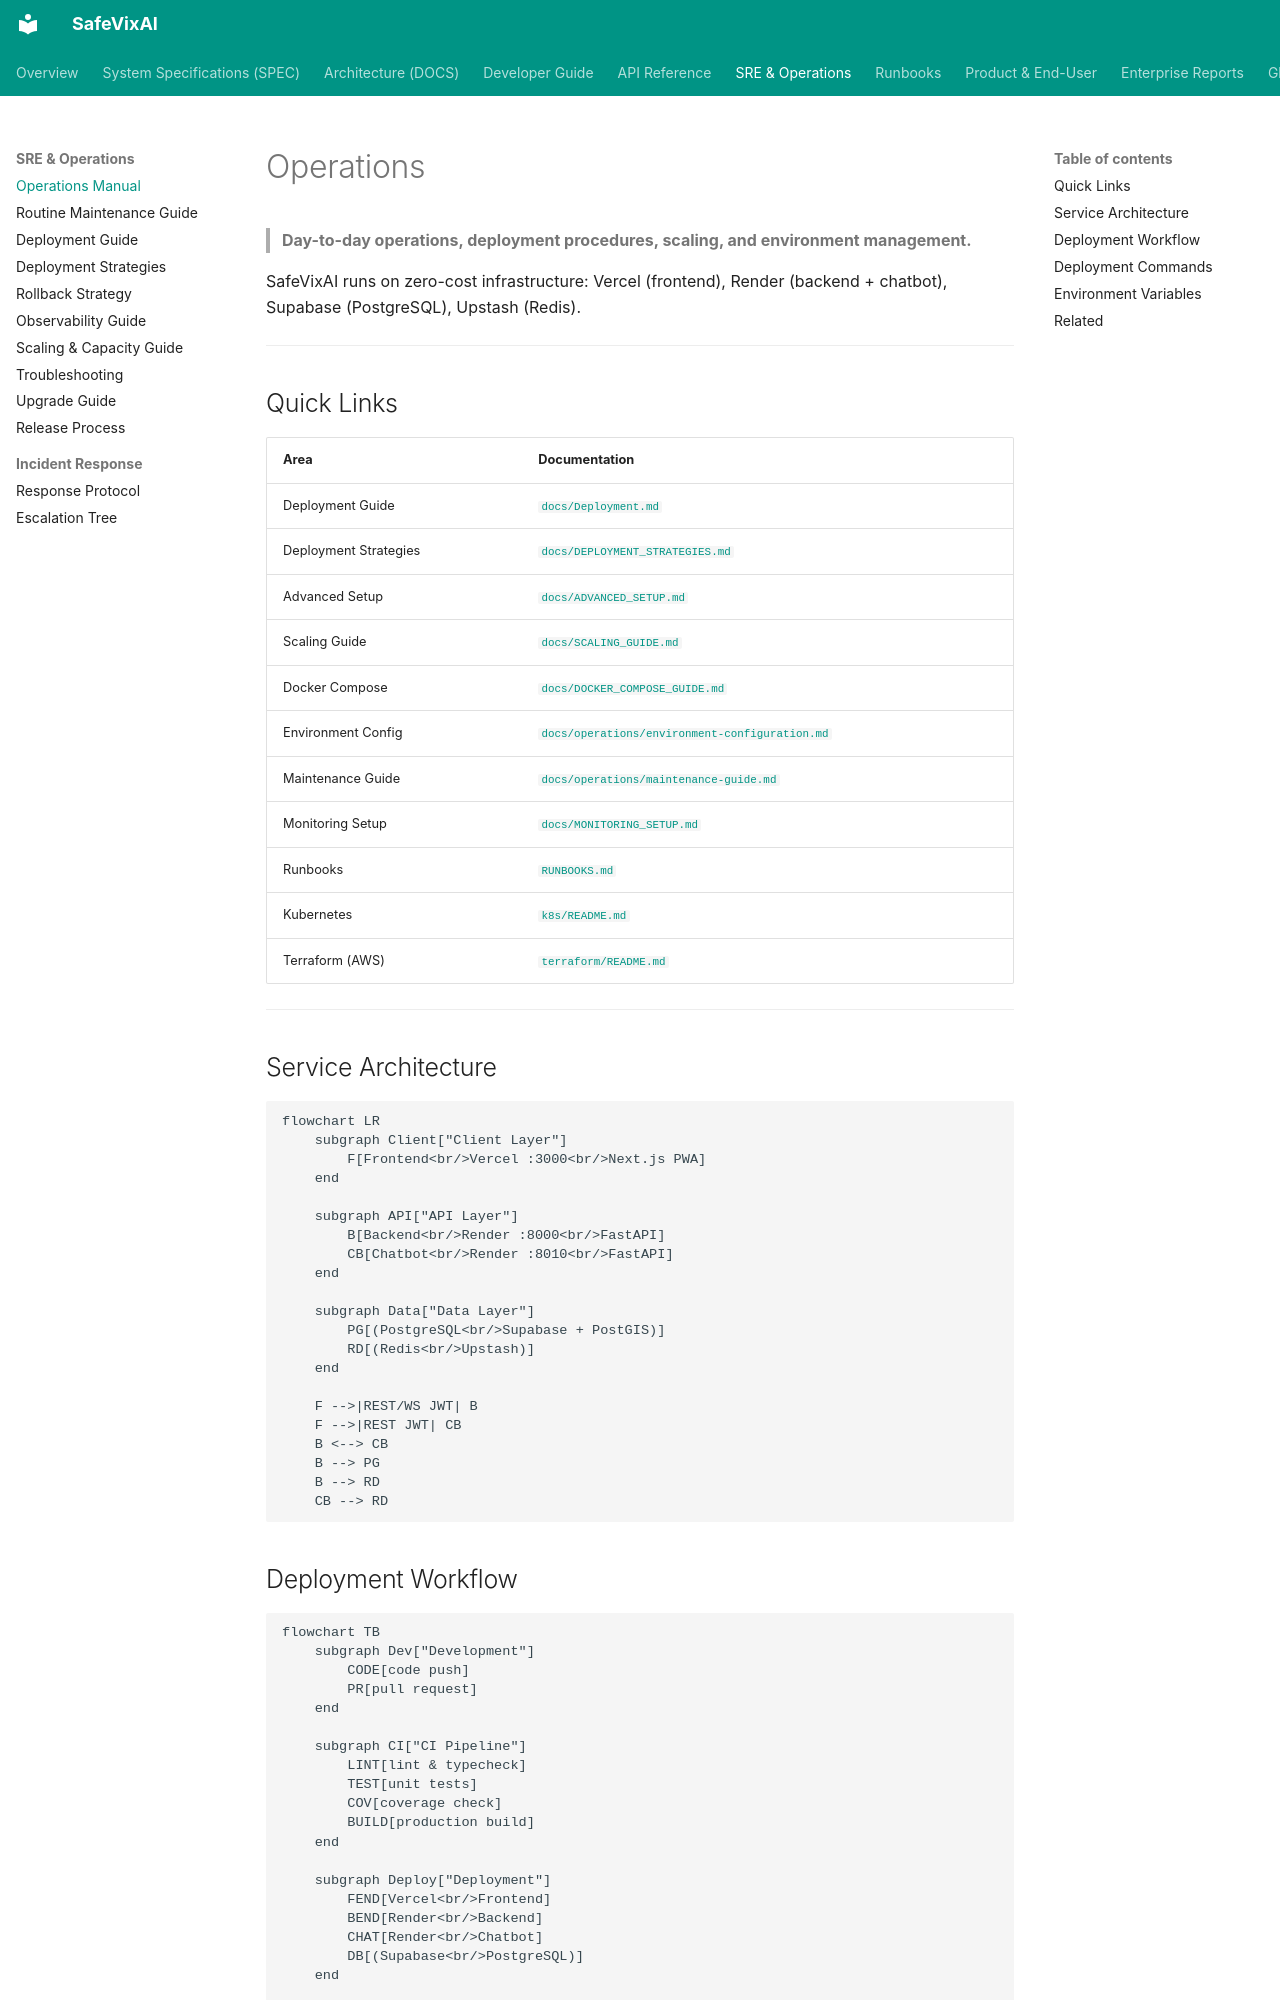

repository: SafeVixAI/SafeVixAI · page: sre/operations_manual/index.html · generator: mkdocs

# Operations

> **Day-to-day operations, deployment procedures, scaling, and environment management.**

SafeVixAI runs on zero-cost infrastructure: Vercel (frontend), Render (backend + chatbot), Supabase (PostgreSQL), Upstash (Redis).

---

## Quick Links

| Area | Documentation |
|------|---------------|
| Deployment Guide | [`docs/Deployment.md`](deployment_guide.md) |
| Deployment Strategies | [`docs/DEPLOYMENT_STRATEGIES.md`](deployment_strategies.md) |
| Advanced Setup | [`docs/ADVANCED_SETUP.md`](advanced_setup.md) |
| Scaling Guide | [`docs/SCALING_GUIDE.md`](scaling_guide.md) |
| Docker Compose | [`docs/DOCKER_COMPOSE_GUIDE.md`](../developer-guide/docker_compose_guide.md) |
| Environment Config | [`docs/operations/environment-configuration.md`](environment_configuration.md) |
| Maintenance Guide | [`docs/operations/maintenance-guide.md`](routine_maintenance.md) |
| Monitoring Setup | [`docs/MONITORING_SETUP.md`](../spec/engineering/metrics.spec.md) |
| Runbooks | [`RUNBOOKS.md`](runbooks_overview.md) |
| Kubernetes | [`k8s/README.md`](../incident-response/response_protocol.md) |
| Terraform (AWS) | [`terraform/README.md`](../incident-response/response_protocol.md) |

---

## Service Architecture

```mermaid
flowchart LR
    subgraph Client["Client Layer"]
        F[Frontend<br/>Vercel :3000<br/>Next.js PWA]
    end

    subgraph API["API Layer"]
        B[Backend<br/>Render :8000<br/>FastAPI]
        CB[Chatbot<br/>Render :8010<br/>FastAPI]
    end

    subgraph Data["Data Layer"]
        PG[(PostgreSQL<br/>Supabase + PostGIS)]
        RD[(Redis<br/>Upstash)]
    end

    F -->|REST/WS JWT| B
    F -->|REST JWT| CB
    B <--> CB
    B --> PG
    B --> RD
    CB --> RD
```
